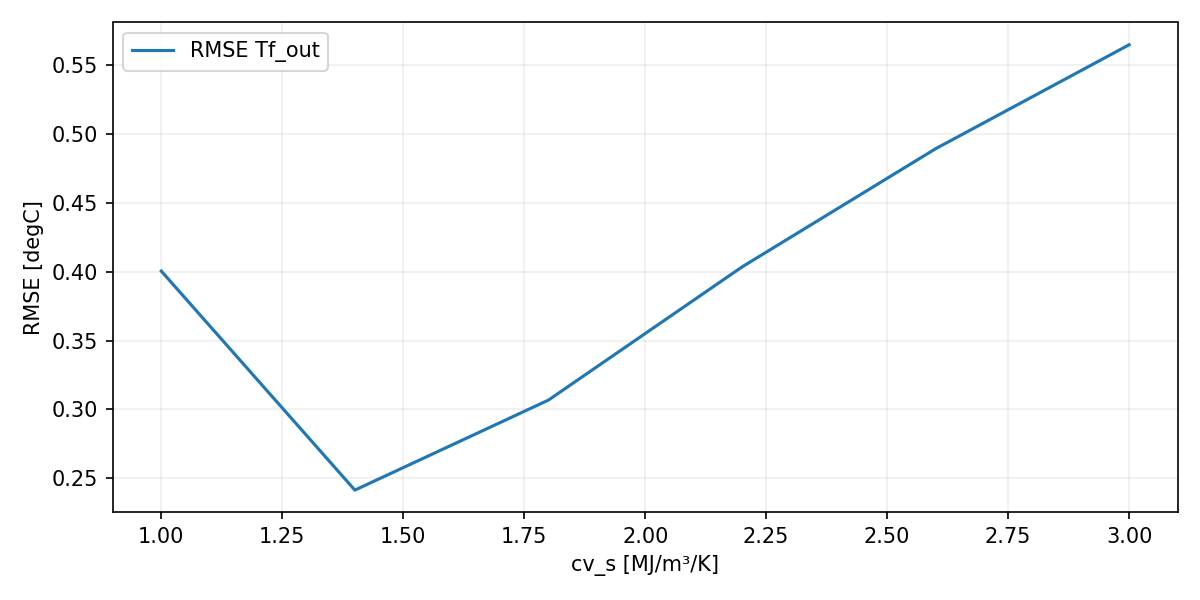

Data behind this chart, as committed beside it:
param, value, rmse_out
cv_s, 1000000, 0.4004
cv_s, 1400000, 0.2415
cv_s, 1800000, 0.3068
cv_s, 2200000, 0.4034
cv_s, 2600000, 0.4891
cv_s, 3000000, 0.5646
